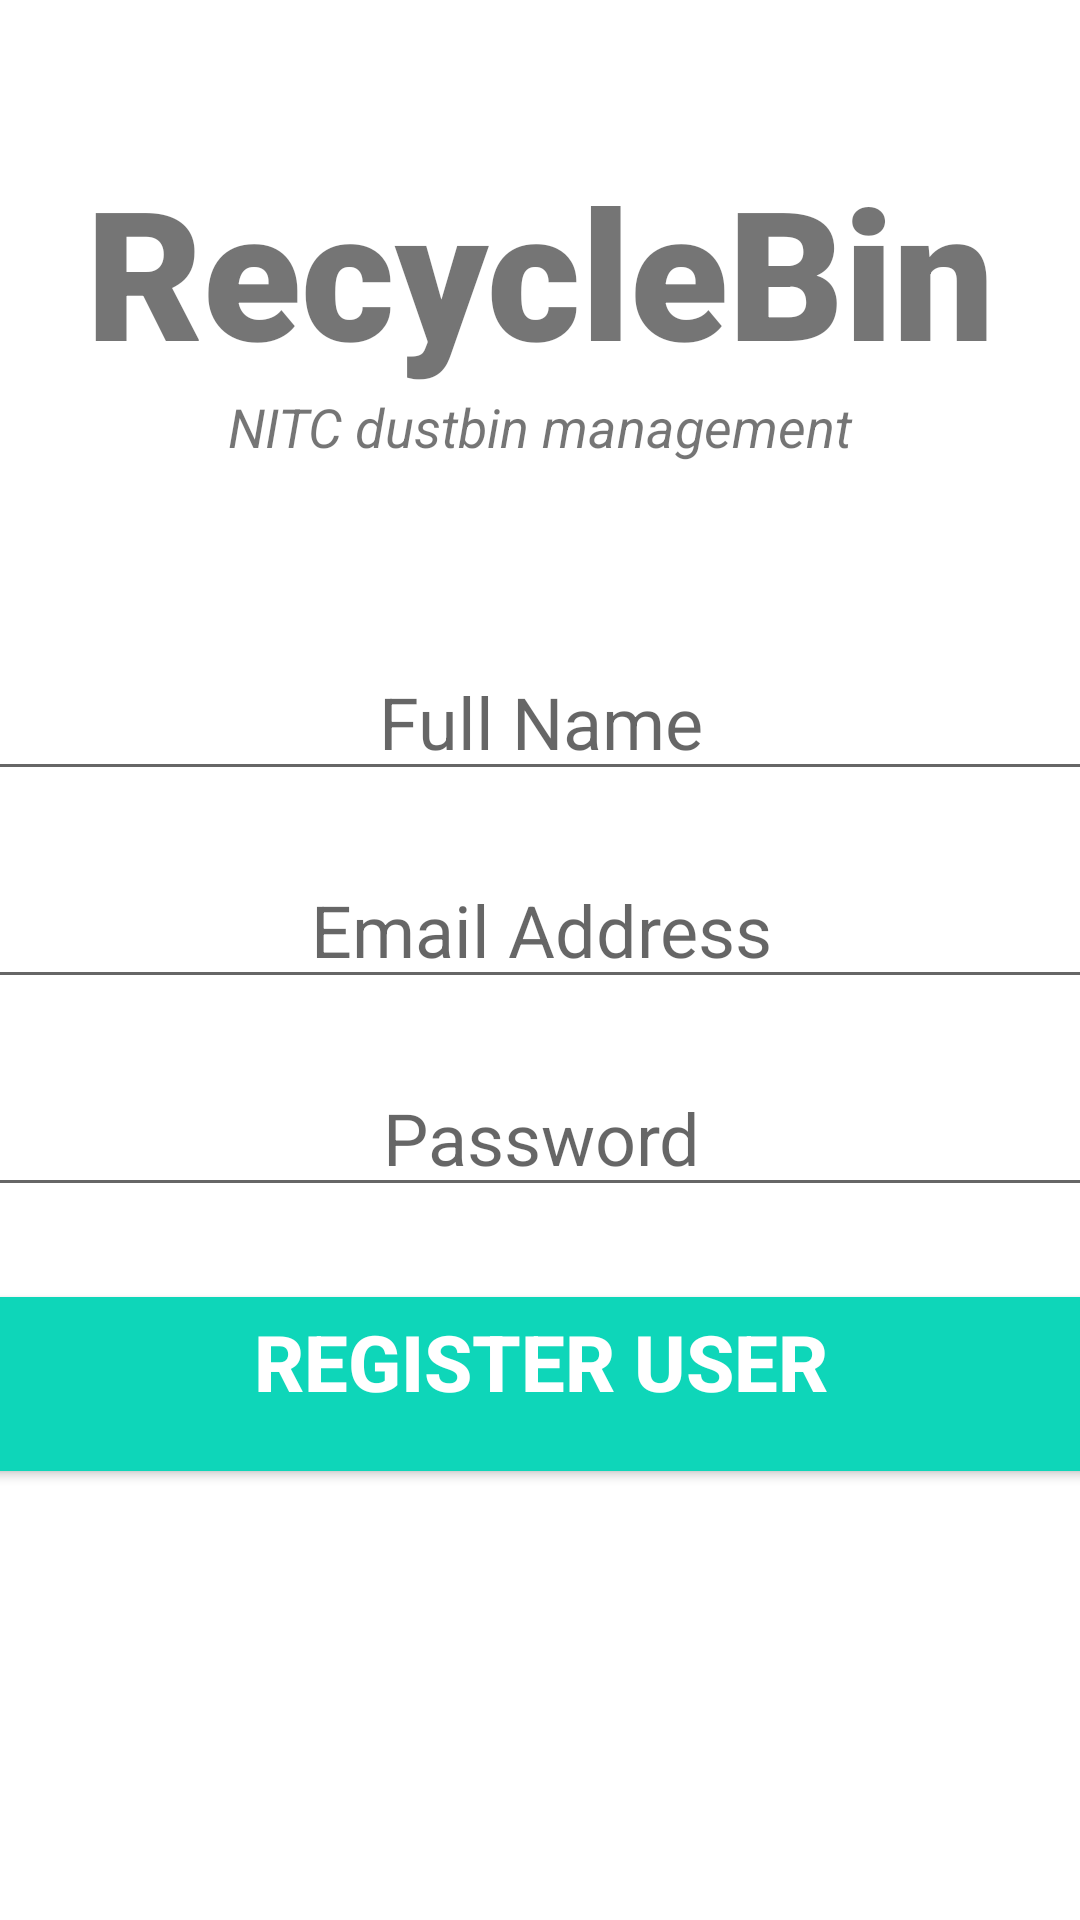

Android layout source for this screen:
<!-- AndroidManifest.xml: application theme Theme.Recyclebin1 -->
<!-- res/layout/activity_registeruser.xml -->
<?xml version="1.0" encoding="utf-8"?>
<androidx.constraintlayout.widget.ConstraintLayout xmlns:android="http://schemas.android.com/apk/res/android"
    xmlns:app="http://schemas.android.com/apk/res-auto"
    xmlns:tools="http://schemas.android.com/tools"
    android:layout_width="match_parent"
    android:layout_height="match_parent"
    tools:context=".Registeruser">
    <TextView
        android:id="@+id/banner"
        android:layout_width="match_parent"
        android:layout_height="wrap_content"
        android:text="RecycleBin"
        android:textSize="60sp"
        android:textAlignment="center"
        android:textStyle="bold"
        android:fontFamily="sans-serif-black"
        app:layout_constraintTop_toTopOf="parent"
        app:layout_constraintLeft_toLeftOf="parent"
        app:layout_constraintRight_toRightOf="parent"
        android:layout_marginTop="50dp"
        android:layout_gravity="center_horizontal" />

    <TextView
        android:id="@+id/bannerDescrption"
        android:layout_width="wrap_content"
        android:layout_height="wrap_content"
        android:text="NITC dustbin management"
        android:textSize="18sp"
        android:textAlignment="center"
        android:textStyle="italic"
        app:layout_constraintTop_toBottomOf="@+id/banner"
        app:layout_constraintLeft_toLeftOf="parent"
        app:layout_constraintRight_toRightOf="parent"
        android:gravity="center_horizontal" />

    <EditText
        android:id="@+id/fullName"
        android:layout_width="380dp"
        android:layout_height="wrap_content"
        android:layout_marginTop="60dp"
        android:ems="10"
        android:hint="Full Name"
        android:inputType="text"
        android:textSize="24sp"
        app:layout_constraintTop_toBottomOf="@+id/bannerDescrption"
        app:layout_constraintLeft_toLeftOf="parent"
        app:layout_constraintRight_toRightOf="parent"
        android:gravity="center_horizontal" />
    <EditText
        android:id="@+id/email"
        android:layout_width="380dp"
        android:layout_height="wrap_content"
        android:layout_marginTop="20dp"
        android:ems="10"
        android:hint="Email Address"
        android:inputType="textEmailAddress"
        android:textSize="24sp"
        app:layout_constraintTop_toBottomOf="@+id/fullName"
        app:layout_constraintLeft_toLeftOf="parent"
        app:layout_constraintRight_toRightOf="parent"
        android:gravity="center_horizontal" />
    <EditText
        android:id="@+id/password"
        android:layout_width="380dp"
        android:layout_height="wrap_content"
        android:ems="10"
        android:inputType="textPassword"
        android:textSize="24sp"
        android:hint="Password"
        app:layout_constraintTop_toBottomOf="@+id/email"
        app:layout_constraintLeft_toLeftOf="parent"
        app:layout_constraintRight_toRightOf="parent"
        android:layout_marginTop="20dp"
        android:gravity="center_horizontal" />
    <Button
        android:id="@+id/registerUser"
        android:layout_width="380dp"
        android:layout_height="70dp"
        android:layout_marginTop="24dp"
        android:backgroundTint="#0ED6B9"
        android:text="Register User"
        android:textSize="26sp"
        android:textStyle="bold"
        android:textColor="#ffffff"
        app:layout_constraintTop_toBottomOf="@+id/password"
        app:layout_constraintLeft_toLeftOf="parent"
        app:layout_constraintRight_toRightOf="parent"
        android:gravity="center_horizontal" />
    <ProgressBar
        android:id="@+id/progressBar"
        style="?android:attr/progressBarStyleLarge"
        android:layout_width="wrap_content"
        android:layout_height="wrap_content"
        android:layout_centerInParent="true"
        android:visibility="gone"
        tools:ignore="MissingConstraints"
        app:layout_constraintTop_toTopOf="parent"
        app:layout_constraintBottom_toBottomOf="parent"
        app:layout_constraintLeft_toLeftOf="parent"
        app:layout_constraintRight_toRightOf="parent"
        android:gravity="center_horizontal" />

</androidx.constraintlayout.widget.ConstraintLayout>
<!-- resources referenced by this layout -->
<resources>
  <style name="Theme.Recyclebin1" parent="Theme.MaterialComponents.DayNight.NoActionBar">
          
          <item name="colorPrimary">@color/teal_700</item>
          <item name="colorPrimaryVariant">@color/teal_700</item>
          <item name="colorOnPrimary">@color/white</item>
          
          <item name="colorSecondary">@color/teal_200</item>
          <item name="colorSecondaryVariant">@color/teal_700</item>
          <item name="colorOnSecondary">@color/black</item>
          
          <item name="android:statusBarColor" tools:targetApi="l">?attr/colorPrimaryVariant</item>
          
      </style>
  <!-- not gathered from this repository: default colours our renderer supplied (Android Studio template values) -->
  <color name="teal_200">#FF03DAC5</color>
  <color name="teal_700">#FF018786</color>
  <color name="black">#FF000000</color>
  <color name="white">#FFFFFFFF</color>
</resources>
